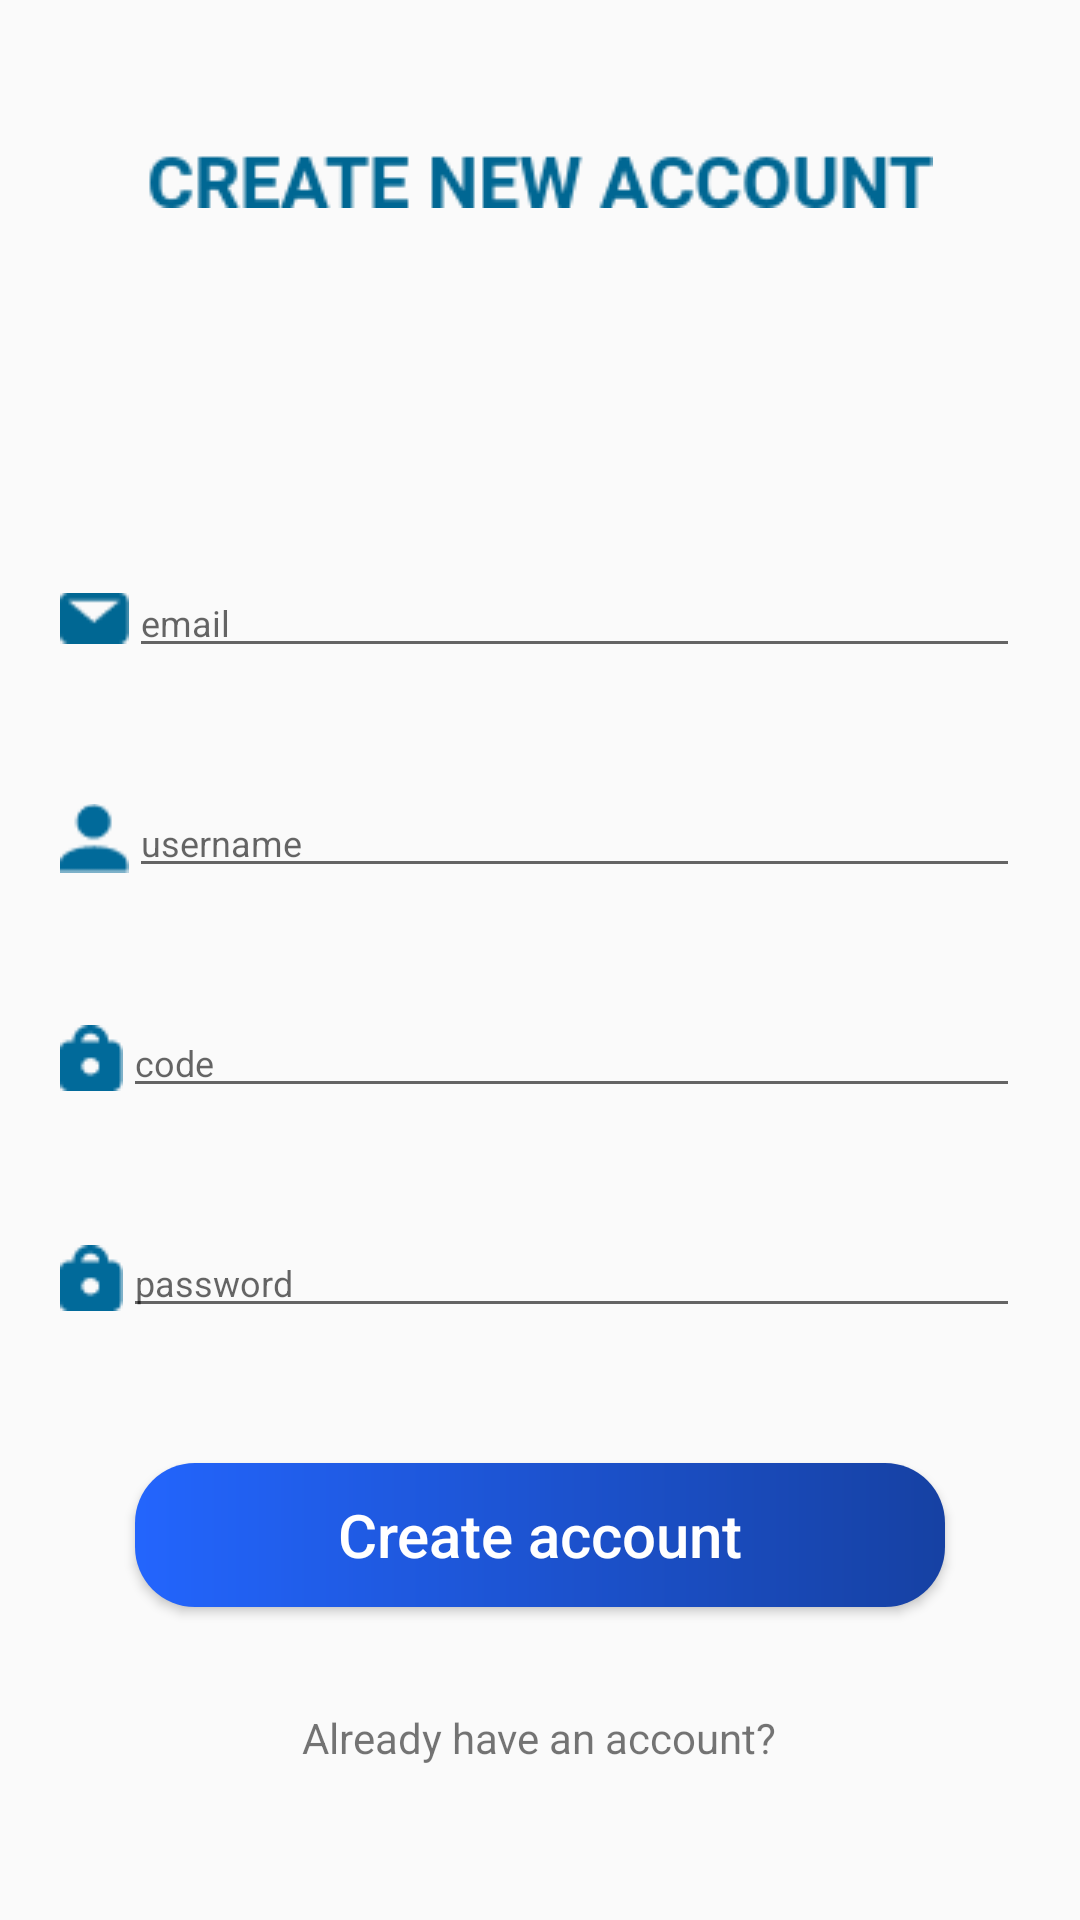

The Android layout XML behind this screen, and the referenced resources:
<!-- AndroidManifest.xml: application theme HiddenTitleTheme -->
<!-- res/layout/activity_register.xml -->
<?xml version="1.0" encoding="utf-8"?>
<LinearLayout xmlns:android="http://schemas.android.com/apk/res/android"
    xmlns:app="http://schemas.android.com/apk/res-auto"
    xmlns:tools="http://schemas.android.com/tools"
    android:layout_width="match_parent"
    android:layout_height="match_parent"
    android:gravity="center"
    android:orientation="vertical"
    tools:context=".RegisterActivity">
    <ImageView
        android:layout_width="262dp"
        android:layout_height="wrap_content"
        android:src="@drawable/ic_create_new_accout"
        android:layout_marginBottom="100dp"/>

    <LinearLayout
        android:layout_width="match_parent"
        android:layout_height="wrap_content"
        android:layout_margin="20dp"
        android:orientation="horizontal">
        <ImageView
            android:layout_width="wrap_content"
            android:layout_height="match_parent"
            android:src="@drawable/ic_email"/>

        <EditText
            android:id="@+id/emailRegInput"
            android:layout_width="match_parent"
            android:layout_height="wrap_content"
            android:hint="email"
            android:textColor="#7A7A7A"
            android:textSize="12sp" />

    </LinearLayout>

    <LinearLayout
        android:layout_width="match_parent"
        android:layout_height="wrap_content"
        android:layout_margin="20dp"
        android:orientation="horizontal">
        <ImageView
            android:layout_width="wrap_content"
            android:layout_height="match_parent"
            android:src="@drawable/ic_username"/>

        <EditText
            android:id="@+id/userNameRegInput"
            android:layout_width="match_parent"
            android:hint="username"
            android:textSize="12sp"
            android:textColor="#7A7A7A"
            android:layout_height="wrap_content"/>

    </LinearLayout>

    <LinearLayout
        android:layout_width="match_parent"
        android:layout_height="wrap_content"
        android:layout_margin="20dp"
        android:orientation="horizontal">
        <ImageView
            android:layout_width="wrap_content"
            android:layout_height="match_parent"
            android:src="@drawable/ic_password"/>

        <EditText
            android:id="@+id/codeRegInput"
            android:layout_width="match_parent"
            android:layout_height="wrap_content"
            android:hint="code"
            android:textColor="#7A7A7A"
            android:textSize="12sp"
            android:inputType="textPassword"/>

    </LinearLayout>

    <LinearLayout
        android:layout_width="match_parent"
        android:layout_height="wrap_content"
        android:layout_margin="20dp"
        android:orientation="horizontal">
        <ImageView
            android:layout_width="wrap_content"
            android:layout_height="match_parent"
            android:src="@drawable/ic_password"/>

        <EditText
            android:id="@+id/passwordRegInput"
            android:layout_width="match_parent"
            android:layout_height="wrap_content"
            android:hint="password"
            android:textColor="#7A7A7A"
            android:textSize="12sp"
            android:inputType="textPassword"/>

    </LinearLayout>

    <Button
        android:id="@+id/createAccountButton"
        android:layout_width="match_parent"
        android:layout_height="wrap_content"
        android:text="Create account"
        android:background="@drawable/custom_botton_design_corners_blue"
        android:layout_marginTop="25dp"
        android:layout_marginEnd="45dp"
        android:layout_marginStart="45dp"
        android:textAllCaps="false"
        android:textColor="#FFFFFF"
        android:textSize="20sp"
        android:textAlignment="center"
        android:onClick="createAccount"/>
    <TextView
        android:id="@+id/im_already_have_an_account"
        android:layout_width="wrap_content"
        android:layout_height="wrap_content"
        android:layout_marginTop="34dp"
        android:text="Already have an account?"
        android:onClick="hasAnAccount"/>

</LinearLayout>
<!-- resources referenced by this layout -->
<resources>
  <!-- drawable custom_botton_design_corners_blue (drawable) -->
  <?xml version="1.0" encoding="utf-8"?>
  <shape android:shape="rectangle"
      xmlns:android="http://schemas.android.com/apk/res/android">
      <gradient android:startColor="#2365FD" android:endColor="#1641A3" android:type="linear"/>
          <corners android:radius="20dp"/>
  </shape>
  <!-- drawable ic_create_new_accout: png bitmap (drawable, 1737 bytes) -->
  <!-- drawable ic_email: png bitmap (drawable, 243 bytes) -->
  <!-- drawable ic_password: png bitmap (drawable, 292 bytes) -->
  <!-- drawable ic_username: png bitmap (drawable, 293 bytes) -->
  <style name="HiddenTitleTheme" parent="AppTheme">
          <item name="windowNoTitle">true</item>
          <item name="windowActionBar">false</item>
      </style>
  <style name="AppTheme" parent="Theme.MaterialComponents.Light.DarkActionBar.Bridge">
          
          <item name="colorPrimary">@color/colorPrimary</item>
          <item name="colorPrimaryDark">@color/colorPrimaryDark</item>
          <item name="colorAccent">@color/colorAccent</item>
      </style>
  <color name="colorPrimary">#6200EE</color>
  <color name="colorPrimaryDark">#3700B3</color>
  <color name="colorAccent">#03DAC5</color>
</resources>
